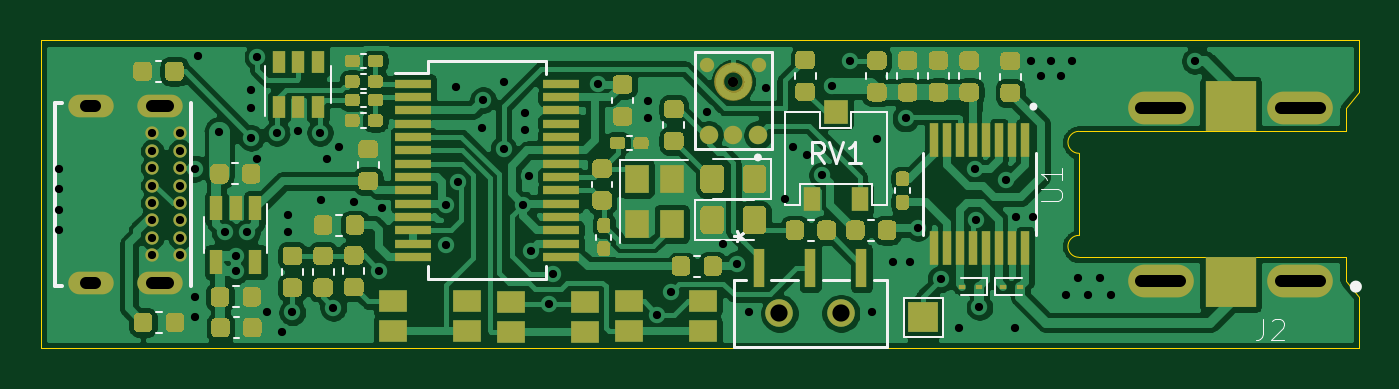
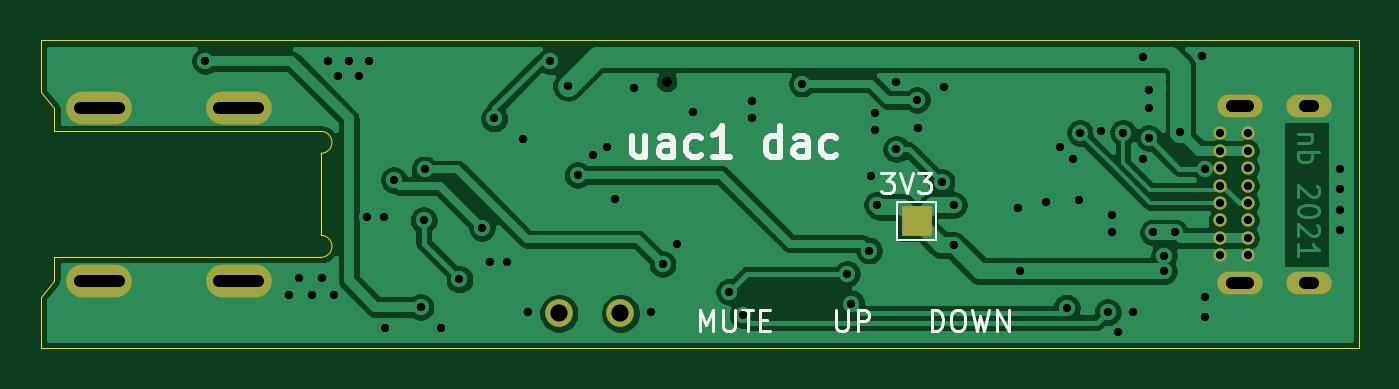
Circuit board: 11 layer files. Board 64.2 x 15.0 mm.
- bottom_copper: dac-B_Cu.gbl (81446 bytes)
- bottom_mask: dac-B_Mask.gbs (1388 bytes)
- paste: dac-B_Paste.gbp (484 bytes)
- bottom_silk: dac-B_SilkS.gbo (6928 bytes)
- outline: dac-Edge_Cuts.gm1 (1296 bytes)
- top_copper: dac-F_Cu.gtl (196914 bytes)
- top_mask: dac-F_Mask.gts (25702 bytes)
- paste: dac-F_Paste.gtp (44564 bytes)
- top_silk: dac-F_SilkS.gto (34177 bytes)
- drill: dac-NPTH.drl (300 bytes)
- drill: dac-PTH.drl (2303 bytes)

=== bottom_copper: dac-B_Cu.gbl (81446 bytes, source omitted) ===
=== bottom_mask: dac-B_Mask.gbs ===
G04 #@! TF.GenerationSoftware,KiCad,Pcbnew,5.1.10*
G04 #@! TF.CreationDate,2021-08-01T14:45:19-04:00*
G04 #@! TF.ProjectId,dac,6461632e-6b69-4636-9164-5f7063625858,rev?*
G04 #@! TF.SameCoordinates,Original*
G04 #@! TF.FileFunction,Soldermask,Bot*
G04 #@! TF.FilePolarity,Negative*
%FSLAX46Y46*%
G04 Gerber Fmt 4.6, Leading zero omitted, Abs format (unit mm)*
G04 Created by KiCad (PCBNEW 5.1.10) date 2021-08-01 14:45:19*
%MOMM*%
%LPD*%
G01*
G04 APERTURE LIST*
%ADD10O,3.200000X1.600000*%
%ADD11R,1.500000X1.500000*%
%ADD12C,1.346200*%
%ADD13C,0.500000*%
%ADD14O,2.216000X1.108000*%
%ADD15C,0.650000*%
G04 APERTURE END LIST*
D10*
X176150000Y-104775000D03*
X169350000Y-113225000D03*
X176150000Y-113225000D03*
X169350000Y-104775000D03*
D11*
X136300000Y-110300000D03*
D12*
X150750000Y-114799600D03*
X153750000Y-114799600D03*
D13*
X148500000Y-103500000D03*
D14*
X117165000Y-104675000D03*
X117165000Y-113325000D03*
X120545000Y-113325000D03*
X120545000Y-104675000D03*
D15*
X120175000Y-106025000D03*
X120175000Y-106875000D03*
X120175000Y-107725000D03*
X120175000Y-108575000D03*
X120175000Y-109425000D03*
X120175000Y-110275000D03*
X120175000Y-111125000D03*
X120175000Y-111975000D03*
X121525000Y-111975000D03*
X121525000Y-111125000D03*
X121525000Y-110275000D03*
X121525000Y-109425000D03*
X121525000Y-108575000D03*
X121525000Y-107725000D03*
X121525000Y-106875000D03*
X121525000Y-106025000D03*
M02*

=== paste: dac-B_Paste.gbp ===
G04 #@! TF.GenerationSoftware,KiCad,Pcbnew,5.1.10*
G04 #@! TF.CreationDate,2021-08-01T14:45:19-04:00*
G04 #@! TF.ProjectId,dac,6461632e-6b69-4636-9164-5f7063625858,rev?*
G04 #@! TF.SameCoordinates,Original*
G04 #@! TF.FileFunction,Paste,Bot*
G04 #@! TF.FilePolarity,Positive*
%FSLAX46Y46*%
G04 Gerber Fmt 4.6, Leading zero omitted, Abs format (unit mm)*
G04 Created by KiCad (PCBNEW 5.1.10) date 2021-08-01 14:45:19*
%MOMM*%
%LPD*%
G01*
G04 APERTURE LIST*
G04 APERTURE END LIST*
M02*

=== bottom_silk: dac-B_SilkS.gbo ===
G04 #@! TF.GenerationSoftware,KiCad,Pcbnew,5.1.10*
G04 #@! TF.CreationDate,2021-08-01T14:45:19-04:00*
G04 #@! TF.ProjectId,dac,6461632e-6b69-4636-9164-5f7063625858,rev?*
G04 #@! TF.SameCoordinates,Original*
G04 #@! TF.FileFunction,Legend,Bot*
G04 #@! TF.FilePolarity,Positive*
%FSLAX46Y46*%
G04 Gerber Fmt 4.6, Leading zero omitted, Abs format (unit mm)*
G04 Created by KiCad (PCBNEW 5.1.10) date 2021-08-01 14:45:19*
%MOMM*%
%LPD*%
G01*
G04 APERTURE LIST*
%ADD10C,0.150000*%
%ADD11C,0.300000*%
%ADD12C,0.120000*%
%ADD13O,3.200000X1.600000*%
%ADD14R,1.500000X1.500000*%
%ADD15C,1.346200*%
%ADD16C,0.500000*%
%ADD17O,2.216000X1.108000*%
%ADD18C,0.650000*%
G04 APERTURE END LIST*
D10*
X135580952Y-115652380D02*
X135580952Y-114652380D01*
X135342857Y-114652380D01*
X135200000Y-114700000D01*
X135104761Y-114795238D01*
X135057142Y-114890476D01*
X135009523Y-115080952D01*
X135009523Y-115223809D01*
X135057142Y-115414285D01*
X135104761Y-115509523D01*
X135200000Y-115604761D01*
X135342857Y-115652380D01*
X135580952Y-115652380D01*
X134390476Y-114652380D02*
X134200000Y-114652380D01*
X134104761Y-114700000D01*
X134009523Y-114795238D01*
X133961904Y-114985714D01*
X133961904Y-115319047D01*
X134009523Y-115509523D01*
X134104761Y-115604761D01*
X134200000Y-115652380D01*
X134390476Y-115652380D01*
X134485714Y-115604761D01*
X134580952Y-115509523D01*
X134628571Y-115319047D01*
X134628571Y-114985714D01*
X134580952Y-114795238D01*
X134485714Y-114700000D01*
X134390476Y-114652380D01*
X133628571Y-114652380D02*
X133390476Y-115652380D01*
X133200000Y-114938095D01*
X133009523Y-115652380D01*
X132771428Y-114652380D01*
X132390476Y-115652380D02*
X132390476Y-114652380D01*
X131819047Y-115652380D01*
X131819047Y-114652380D01*
X140235714Y-114652380D02*
X140235714Y-115461904D01*
X140188095Y-115557142D01*
X140140476Y-115604761D01*
X140045238Y-115652380D01*
X139854761Y-115652380D01*
X139759523Y-115604761D01*
X139711904Y-115557142D01*
X139664285Y-115461904D01*
X139664285Y-114652380D01*
X139188095Y-115652380D02*
X139188095Y-114652380D01*
X138807142Y-114652380D01*
X138711904Y-114700000D01*
X138664285Y-114747619D01*
X138616666Y-114842857D01*
X138616666Y-114985714D01*
X138664285Y-115080952D01*
X138711904Y-115128571D01*
X138807142Y-115176190D01*
X139188095Y-115176190D01*
X146890476Y-115652380D02*
X146890476Y-114652380D01*
X146557142Y-115366666D01*
X146223809Y-114652380D01*
X146223809Y-115652380D01*
X145747619Y-114652380D02*
X145747619Y-115461904D01*
X145700000Y-115557142D01*
X145652380Y-115604761D01*
X145557142Y-115652380D01*
X145366666Y-115652380D01*
X145271428Y-115604761D01*
X145223809Y-115557142D01*
X145176190Y-115461904D01*
X145176190Y-114652380D01*
X144842857Y-114652380D02*
X144271428Y-114652380D01*
X144557142Y-115652380D02*
X144557142Y-114652380D01*
X143938095Y-115128571D02*
X143604761Y-115128571D01*
X143461904Y-115652380D02*
X143938095Y-115652380D01*
X143938095Y-114652380D01*
X143461904Y-114652380D01*
D11*
X149535714Y-106178571D02*
X149535714Y-107178571D01*
X150178571Y-106178571D02*
X150178571Y-106964285D01*
X150107142Y-107107142D01*
X149964285Y-107178571D01*
X149750000Y-107178571D01*
X149607142Y-107107142D01*
X149535714Y-107035714D01*
X148178571Y-107178571D02*
X148178571Y-106392857D01*
X148250000Y-106250000D01*
X148392857Y-106178571D01*
X148678571Y-106178571D01*
X148821428Y-106250000D01*
X148178571Y-107107142D02*
X148321428Y-107178571D01*
X148678571Y-107178571D01*
X148821428Y-107107142D01*
X148892857Y-106964285D01*
X148892857Y-106821428D01*
X148821428Y-106678571D01*
X148678571Y-106607142D01*
X148321428Y-106607142D01*
X148178571Y-106535714D01*
X146821428Y-107107142D02*
X146964285Y-107178571D01*
X147250000Y-107178571D01*
X147392857Y-107107142D01*
X147464285Y-107035714D01*
X147535714Y-106892857D01*
X147535714Y-106464285D01*
X147464285Y-106321428D01*
X147392857Y-106250000D01*
X147250000Y-106178571D01*
X146964285Y-106178571D01*
X146821428Y-106250000D01*
X145392857Y-107178571D02*
X146250000Y-107178571D01*
X145821428Y-107178571D02*
X145821428Y-105678571D01*
X145964285Y-105892857D01*
X146107142Y-106035714D01*
X146250000Y-106107142D01*
X142964285Y-107178571D02*
X142964285Y-105678571D01*
X142964285Y-107107142D02*
X143107142Y-107178571D01*
X143392857Y-107178571D01*
X143535714Y-107107142D01*
X143607142Y-107035714D01*
X143678571Y-106892857D01*
X143678571Y-106464285D01*
X143607142Y-106321428D01*
X143535714Y-106250000D01*
X143392857Y-106178571D01*
X143107142Y-106178571D01*
X142964285Y-106250000D01*
X141607142Y-107178571D02*
X141607142Y-106392857D01*
X141678571Y-106250000D01*
X141821428Y-106178571D01*
X142107142Y-106178571D01*
X142250000Y-106250000D01*
X141607142Y-107107142D02*
X141750000Y-107178571D01*
X142107142Y-107178571D01*
X142250000Y-107107142D01*
X142321428Y-106964285D01*
X142321428Y-106821428D01*
X142250000Y-106678571D01*
X142107142Y-106607142D01*
X141750000Y-106607142D01*
X141607142Y-106535714D01*
X140250000Y-107107142D02*
X140392857Y-107178571D01*
X140678571Y-107178571D01*
X140821428Y-107107142D01*
X140892857Y-107035714D01*
X140964285Y-106892857D01*
X140964285Y-106464285D01*
X140892857Y-106321428D01*
X140821428Y-106250000D01*
X140678571Y-106178571D01*
X140392857Y-106178571D01*
X140250000Y-106250000D01*
D12*
X135350000Y-109350000D02*
X135350000Y-111250000D01*
X137250000Y-109350000D02*
X135350000Y-109350000D01*
X137250000Y-111250000D02*
X137250000Y-109350000D01*
X135350000Y-111250000D02*
X137250000Y-111250000D01*
D10*
X138038095Y-107952380D02*
X137419047Y-107952380D01*
X137752380Y-108333333D01*
X137609523Y-108333333D01*
X137514285Y-108380952D01*
X137466666Y-108428571D01*
X137419047Y-108523809D01*
X137419047Y-108761904D01*
X137466666Y-108857142D01*
X137514285Y-108904761D01*
X137609523Y-108952380D01*
X137895238Y-108952380D01*
X137990476Y-108904761D01*
X138038095Y-108857142D01*
X137133333Y-107952380D02*
X136800000Y-108952380D01*
X136466666Y-107952380D01*
X136228571Y-107952380D02*
X135609523Y-107952380D01*
X135942857Y-108333333D01*
X135800000Y-108333333D01*
X135704761Y-108380952D01*
X135657142Y-108428571D01*
X135609523Y-108523809D01*
X135609523Y-108761904D01*
X135657142Y-108857142D01*
X135704761Y-108904761D01*
X135800000Y-108952380D01*
X136085714Y-108952380D01*
X136180952Y-108904761D01*
X136228571Y-108857142D01*
%LPC*%
D13*
X176150000Y-104775000D03*
X169350000Y-113225000D03*
X176150000Y-113225000D03*
X169350000Y-104775000D03*
D14*
X136300000Y-110300000D03*
D15*
X150750000Y-114799600D03*
X153750000Y-114799600D03*
D16*
X148500000Y-103500000D03*
D17*
X117165000Y-104675000D03*
X117165000Y-113325000D03*
X120545000Y-113325000D03*
X120545000Y-104675000D03*
D18*
X120175000Y-106025000D03*
X120175000Y-106875000D03*
X120175000Y-107725000D03*
X120175000Y-108575000D03*
X120175000Y-109425000D03*
X120175000Y-110275000D03*
X120175000Y-111125000D03*
X120175000Y-111975000D03*
X121525000Y-111975000D03*
X121525000Y-111125000D03*
X121525000Y-110275000D03*
X121525000Y-109425000D03*
X121525000Y-108575000D03*
X121525000Y-107725000D03*
X121525000Y-106875000D03*
X121525000Y-106025000D03*
M02*

=== outline: dac-Edge_Cuts.gm1 ===
G04 #@! TF.GenerationSoftware,KiCad,Pcbnew,5.1.10*
G04 #@! TF.CreationDate,2021-08-01T14:45:19-04:00*
G04 #@! TF.ProjectId,dac,6461632e-6b69-4636-9164-5f7063625858,rev?*
G04 #@! TF.SameCoordinates,Original*
G04 #@! TF.FileFunction,Profile,NP*
%FSLAX46Y46*%
G04 Gerber Fmt 4.6, Leading zero omitted, Abs format (unit mm)*
G04 Created by KiCad (PCBNEW 5.1.10) date 2021-08-01 14:45:19*
%MOMM*%
%LPD*%
G01*
G04 APERTURE LIST*
G04 #@! TA.AperFunction,Profile*
%ADD10C,0.050000*%
G04 #@! TD*
G04 APERTURE END LIST*
D10*
X178350000Y-104775000D02*
X179000000Y-104000000D01*
X178350000Y-105930000D02*
X178350000Y-104775000D01*
X178350000Y-105930000D02*
X165350000Y-105930000D01*
X114750000Y-101500000D02*
X114750000Y-116500000D01*
X165350000Y-107000000D02*
G75*
G02*
X165350000Y-105930000I0J535000D01*
G01*
X165350000Y-112070000D02*
G75*
G02*
X165350000Y-111000000I0J535000D01*
G01*
X178350000Y-112070000D02*
X178350000Y-113225000D01*
X165350000Y-112070000D02*
X178350000Y-112070000D01*
X165350000Y-107000000D02*
X165350000Y-111000000D01*
X114750000Y-116500000D02*
X179000000Y-116500000D01*
X179000000Y-101500000D02*
X114750000Y-101500000D01*
X179000000Y-104000000D02*
X179000000Y-101500000D01*
X179000000Y-114000000D02*
X179000000Y-116500000D01*
X178350000Y-113225000D02*
X179000000Y-114000000D01*
M02*

=== top_copper: dac-F_Cu.gtl (196914 bytes, source omitted) ===
=== top_mask: dac-F_Mask.gts (25702 bytes, source omitted) ===
=== paste: dac-F_Paste.gtp (44564 bytes, source omitted) ===
=== top_silk: dac-F_SilkS.gto (34177 bytes, source omitted) ===
=== drill: dac-NPTH.drl ===
M48
; DRILL file {KiCad 5.1.10} date Sun Aug  1 14:45:26 2021
; FORMAT={-:-/ absolute / metric / decimal}
; #@! TF.CreationDate,2021-08-01T14:45:26-04:00
; #@! TF.GenerationSoftware,Kicad,Pcbnew,5.1.10
; #@! TF.FileFunction,NonPlated,1,2,NPTH
FMAT,2
METRIC
T1C0.500
%
G90
G05
T1
X148.5Y-103.5
T0
M30

=== drill: dac-PTH.drl ===
M48
; DRILL file {KiCad 5.1.10} date Sun Aug  1 14:45:26 2021
; FORMAT={-:-/ absolute / metric / decimal}
; #@! TF.CreationDate,2021-08-01T14:45:26-04:00
; #@! TF.GenerationSoftware,Kicad,Pcbnew,5.1.10
; #@! TF.FileFunction,Plated,1,2,PTH
FMAT,2
METRIC
T1C0.400
T2C0.600
T3C0.838
%
G90
G05
T1
X115.65Y-107.75
X115.65Y-108.75
X115.65Y-109.75
X115.65Y-110.75
X120.175Y-106.025
X120.175Y-106.875
X120.175Y-107.725
X120.175Y-108.575
X120.175Y-109.425
X120.175Y-110.275
X120.175Y-111.125
X120.175Y-111.975
X121.525Y-106.025
X121.525Y-106.875
X121.525Y-107.725
X121.525Y-108.575
X121.525Y-109.425
X121.525Y-110.275
X121.525Y-111.125
X121.525Y-111.975
X122.25Y-107.75
X122.25Y-114.0
X122.25Y-115.0
X122.4Y-102.25
X123.45Y-105.95
X123.708Y-110.859
X124.25Y-112.0
X124.25Y-112.75
X124.792Y-110.859
X125.0Y-103.9
X125.0Y-104.8
X125.0Y-106.25
X125.3Y-102.3
X125.3Y-107.3
X125.75Y-114.75
X126.25Y-106.0
X126.5Y-115.73
X126.8Y-110.025
X126.8Y-110.85
X127.0Y-114.75
X127.3Y-105.9
X128.35Y-106.0
X128.4Y-109.3
X128.7Y-107.3
X129.0Y-114.525
X129.3Y-106.7
X130.0Y-109.35
X131.25Y-112.75
X131.35Y-109.675
X134.493Y-109.518
X134.5Y-111.475
X135.0Y-103.75
X135.1Y-108.4
X136.25Y-105.75
X136.3Y-104.4
X137.3Y-103.5
X137.3Y-106.8
X138.25Y-109.5
X138.325Y-105.05
X138.325Y-105.875
X138.56Y-108.1
X138.631Y-111.74
X139.5Y-114.325
X139.7Y-112.875
X141.9Y-103.6
X144.35Y-104.45
X144.35Y-105.3
X144.8Y-114.875
X145.45Y-113.75
X147.2Y-105.0
X148.0Y-111.4
X148.7Y-112.4
X149.25Y-114.75
X150.1Y-103.8
X151.0Y-109.25
X151.4Y-106.7
X152.1Y-107.1
X152.833Y-108.06
X153.3Y-103.7
X154.2Y-102.5
X155.25Y-114.75
X155.5Y-106.3
X156.3Y-112.3
X156.9Y-105.3
X157.1Y-112.3
X157.5Y-110.634
X158.603Y-113.147
X159.5Y-115.5
X160.3Y-107.785
X160.348Y-110.261
X160.5Y-114.5
X161.8Y-108.3
X162.25Y-115.5
X162.3Y-110.1
X163.0Y-102.5
X163.1Y-110.1
X163.5Y-103.25
X164.0Y-102.5
X164.5Y-103.25
X164.7Y-113.9
X165.0Y-102.5
X165.3Y-113.1
X165.8Y-113.9
X166.4Y-113.1
X166.9Y-113.9
X171.0Y-102.5
T3
X150.75Y-114.8
X153.75Y-114.8
T2
X117.365Y-104.675G85X116.965Y-104.675
G05
X117.365Y-113.325G85X116.965Y-113.325
G05
X120.945Y-104.675G85X120.145Y-104.675
G05
X120.945Y-113.325G85X120.145Y-113.325
G05
X170.3Y-104.775G85X168.4Y-104.775
G05
X170.3Y-113.225G85X168.4Y-113.225
G05
X177.1Y-104.775G85X175.2Y-104.775
G05
X177.1Y-113.225G85X175.2Y-113.225
G05
T0
M30

